Run: headless pygame with SDL's dummy video driver; simulated clock (each Clock.tick advances the game by its frame time, no real sleeping); random seed 0; keys injected as events and as key.get_pressed() state; no mouse input.
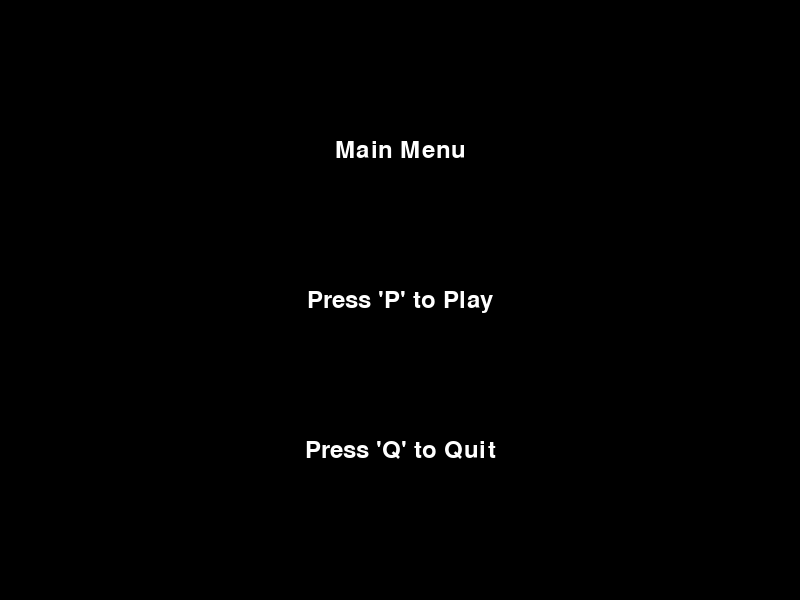
Frame 1 of 4 · flips 1–60 · no input
Frame 2 of 4 · flips 61–180 · tapped SPACE, RETURN · held RIGHT (→), D · screen unchanged from frame 1, image omitted
Frame 3 of 4 · flips 181–300 · held DOWN (↓), S · screen unchanged from frame 2, image omitted
Frame 4 of 4 · flips 301–420 · held LEFT (←), A, UP (↑), W · screen unchanged from frame 3, image omitted

The pygame program that drew these frames:

import pygame
import sys

# Initialize Pygame
pygame.init()

# Set up the display
screen_width = 800
screen_height = 600
screen = pygame.display.set_mode((screen_width, screen_height))
pygame.display.set_caption("Main Menu")

# Define colors
WHITE = (255, 255, 255)
BLACK = (0, 0, 0)

# Define fonts
font = pygame.font.Font(None, 36)

def draw_text(text, font, color, surface, x, y):
    text_obj = font.render(text, 1, color)
    text_rect = text_obj.get_rect()
    text_rect.centerx = x
    text_rect.centery = y
    surface.blit(text_obj, text_rect)

def main_menu():
    while True:
        screen.fill(BLACK)
        draw_text("Main Menu", font, WHITE, screen, screen_width/2, screen_height/4)
        draw_text("Press 'P' to Play", font, WHITE, screen, screen_width/2, screen_height/2)
        draw_text("Press 'Q' to Quit", font, WHITE, screen, screen_width/2, screen_height*3/4)
        pygame.display.update()

        for event in pygame.event.get():
            if event.type == pygame.QUIT:
                pygame.quit()
                sys.exit()
            if event.type == pygame.KEYDOWN:
                if event.key == pygame.K_p:
                    # Start the game
                    game()
                if event.key == pygame.K_q:
                    pygame.quit()
                    sys.exit()

def game():
    # Game logic goes here
    pass

main_menu()
